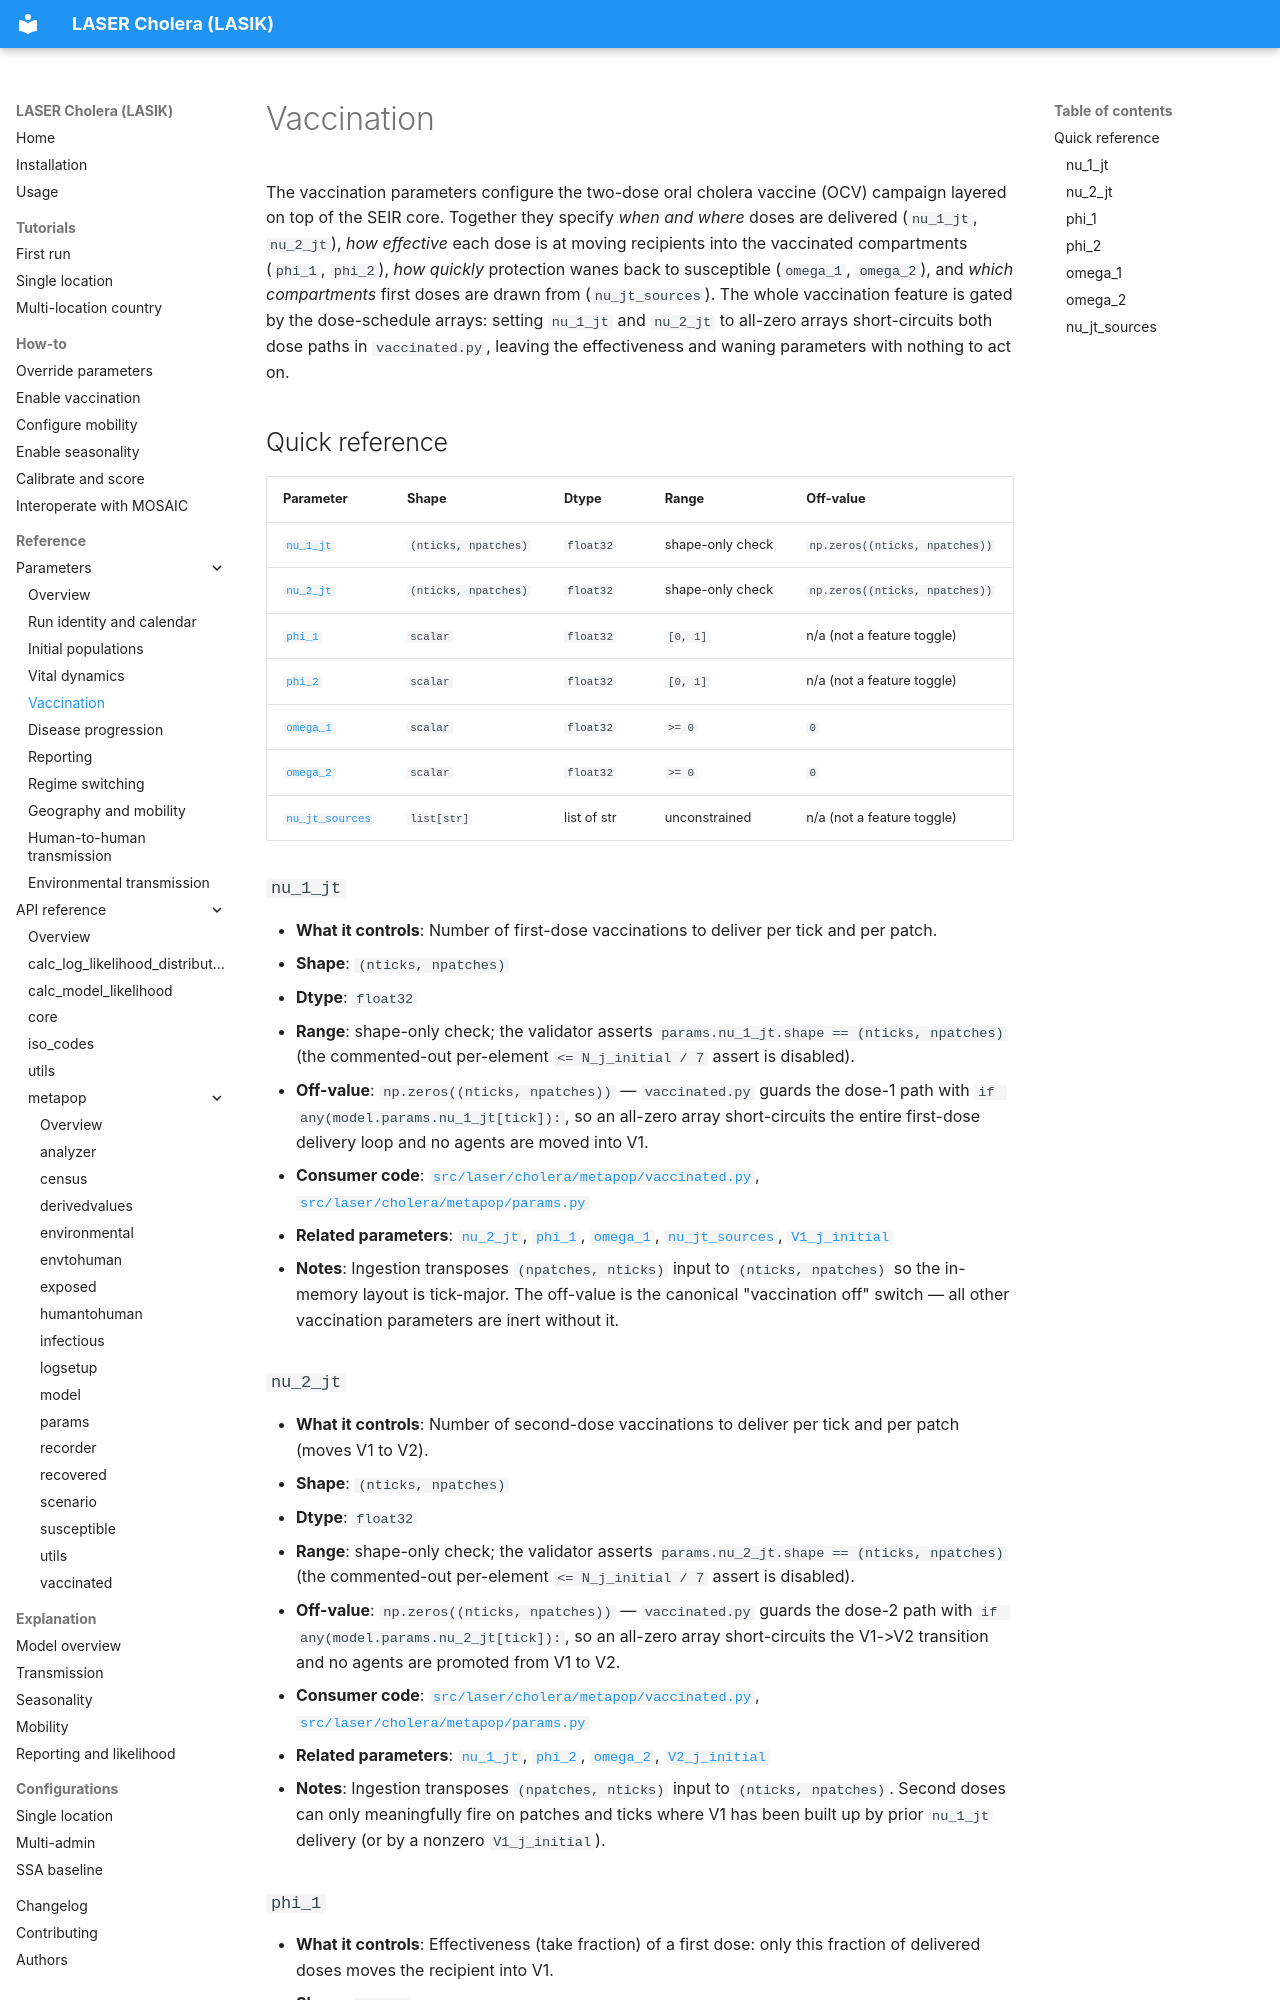

repository: InstituteforDiseaseModeling/laser-cholera · page: reference/parameters/vaccination/index.html · generator: mkdocs

# Vaccination

The vaccination parameters configure the two-dose oral cholera vaccine (OCV) campaign layered on top of the SEIR core. Together they specify *when and where* doses are delivered (`nu_1_jt`, `nu_2_jt`), *how effective* each dose is at moving recipients into the vaccinated compartments (`phi_1`, `phi_2`), *how quickly* protection wanes back to susceptible (`omega_1`, `omega_2`), and *which compartments* first doses are drawn from (`nu_jt_sources`). The whole vaccination feature is gated by the dose-schedule arrays: setting `nu_1_jt` and `nu_2_jt` to all-zero arrays short-circuits both dose paths in `vaccinated.py`, leaving the effectiveness and waning parameters with nothing to act on.

## Quick reference

| Parameter | Shape | Dtype | Range | Off-value |
| --- | --- | --- | --- | --- |
| [`nu_1_jt`](#nu_1_jt) | `(nticks, npatches)` | `float32` | shape-only check | `np.zeros((nticks, npatches))` |
| [`nu_2_jt`](#nu_2_jt) | `(nticks, npatches)` | `float32` | shape-only check | `np.zeros((nticks, npatches))` |
| [`phi_1`](#phi_1) | `scalar` | `float32` | `[0, 1]` | n/a (not a feature toggle) |
| [`phi_2`](#phi_2) | `scalar` | `float32` | `[0, 1]` | n/a (not a feature toggle) |
| [`omega_1`](#omega_1) | `scalar` | `float32` | `>= 0` | `0` |
| [`omega_2`](#omega_2) | `scalar` | `float32` | `>= 0` | `0` |
| [`nu_jt_sources`](#nu_jt_sources) | `list[str]` | list of str | unconstrained | n/a (not a feature toggle) |

### `nu_1_jt`

- **What it controls**: Number of first-dose vaccinations to deliver per tick and per patch.
- **Shape**: `(nticks, npatches)`
- **Dtype**: `float32`
- **Range**: shape-only check; the validator asserts `params.nu_1_jt.shape == (nticks, npatches)` (the commented-out per-element `<= N_j_initial / 7` assert is disabled).
- **Off-value**: `np.zeros((nticks, npatches))` — `vaccinated.py` guards the dose-1 path with `if any(model.params.nu_1_jt[tick]):`, so an all-zero array short-circuits the entire first-dose delivery loop and no agents are moved into V1.
- **Consumer code**: [`src/laser/cholera/metapop/vaccinated.py`](../../reference/index.md), [`src/laser/cholera/metapop/params.py`](../../reference/index.md)
- **Related parameters**: [`nu_2_jt`](#nu_2_jt), [`phi_1`](#phi_1), [`omega_1`](#omega_1), [`nu_jt_sources`](#nu_jt_sources), [`V1_j_initial`](initial-populations.md#v1_j_initial)
- **Notes**: Ingestion transposes `(npatches, nticks)` input to `(nticks, npatches)` so the in-memory layout is tick-major. The off-value is the canonical "vaccination off" switch — all other vaccination parameters are inert without it.

### `nu_2_jt`

- **What it controls**: Number of second-dose vaccinations to deliver per tick and per patch (moves V1 to V2).
- **Shape**: `(nticks, npatches)`
- **Dtype**: `float32`
- **Range**: shape-only check; the validator asserts `params.nu_2_jt.shape == (nticks, npatches)` (the commented-out per-element `<= N_j_initial / 7` assert is disabled).
- **Off-value**: `np.zeros((nticks, npatches))` — `vaccinated.py` guards the dose-2 path with `if any(model.params.nu_2_jt[tick]):`, so an all-zero array short-circuits the V1->V2 transition and no agents are promoted from V1 to V2.
- **Consumer code**: [`src/laser/cholera/metapop/vaccinated.py`](../../reference/index.md), [`src/laser/cholera/metapop/params.py`](../../reference/index.md)
- **Related parameters**: [`nu_1_jt`](#nu_1_jt), [`phi_2`](#phi_2), [`omega_2`](#omega_2), [`V2_j_initial`](initial-populations.md#v2_j_initial)
- **Notes**: Ingestion transposes `(npatches, nticks)` input to `(nticks, npatches)`. Second doses can only meaningfully fire on patches and ticks where V1 has been built up by prior `nu_1_jt` delivery (or by a nonzero `V1_j_initial`).
